The GitHub repository G3rrry/SkatClassificationML contains a labelled image folder "SkatClassificationML" with 4 categories: acorns, bells, hearts, leaves. Examples follow, each with its label.

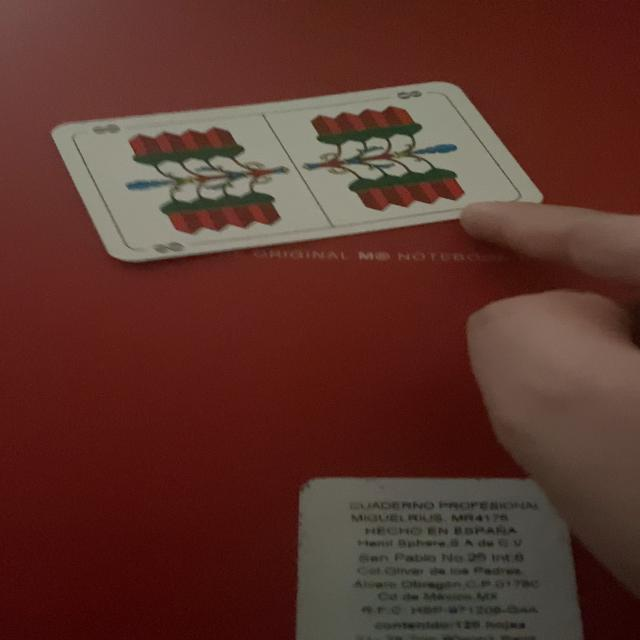
Label: acorns

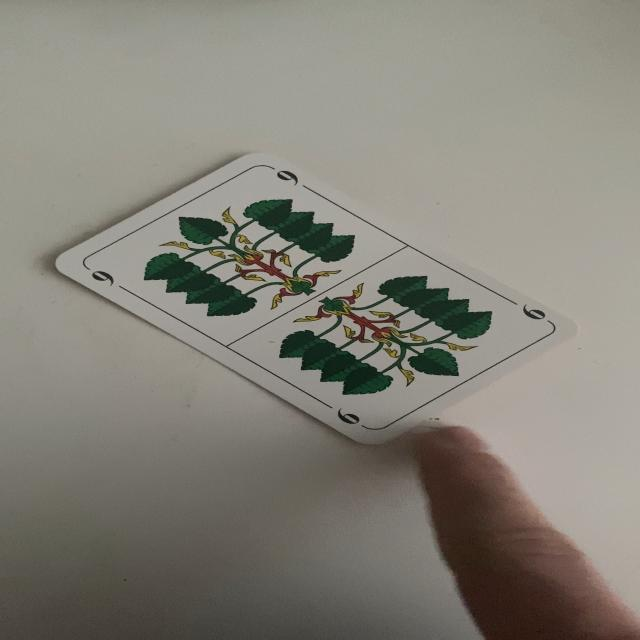
Label: leaves

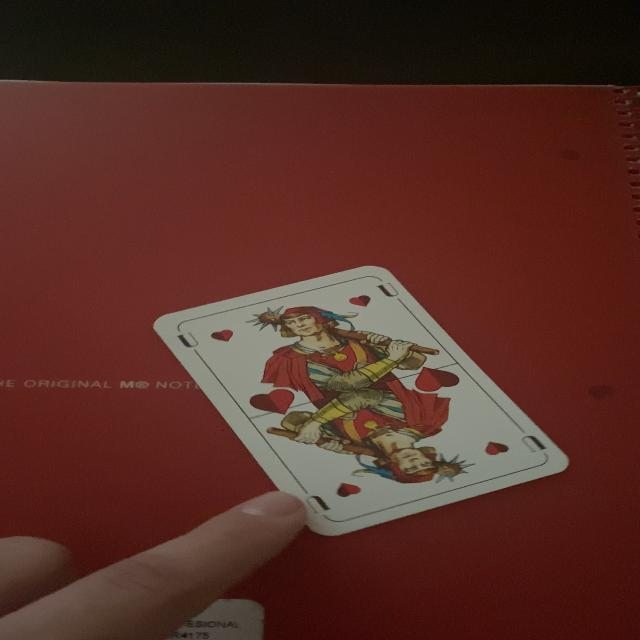
Label: hearts

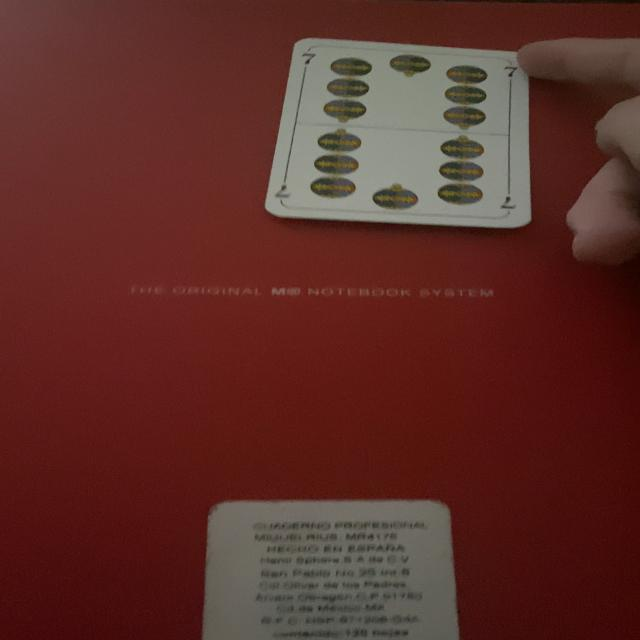
Label: bells

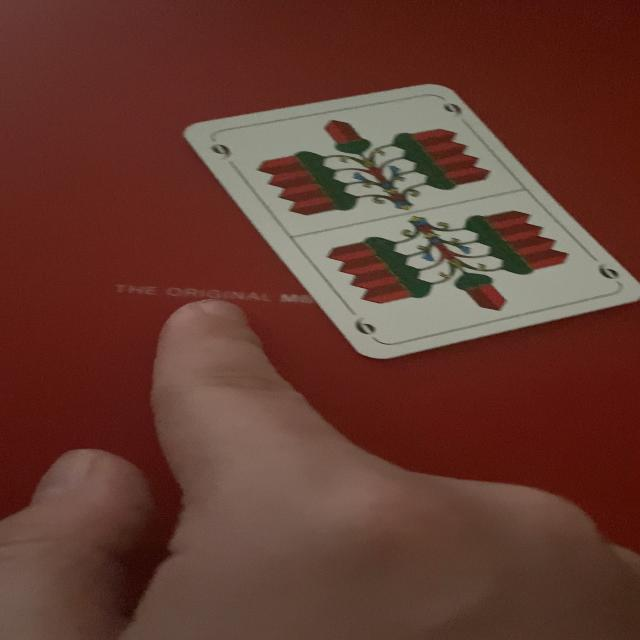
Label: acorns

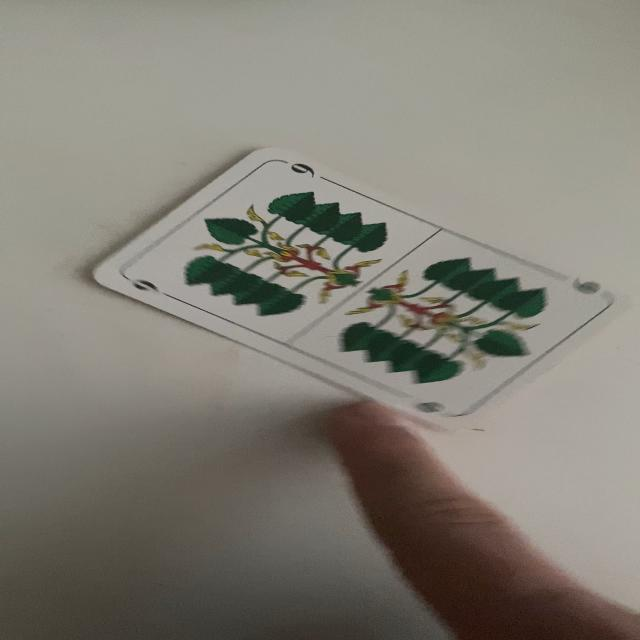
Label: leaves
